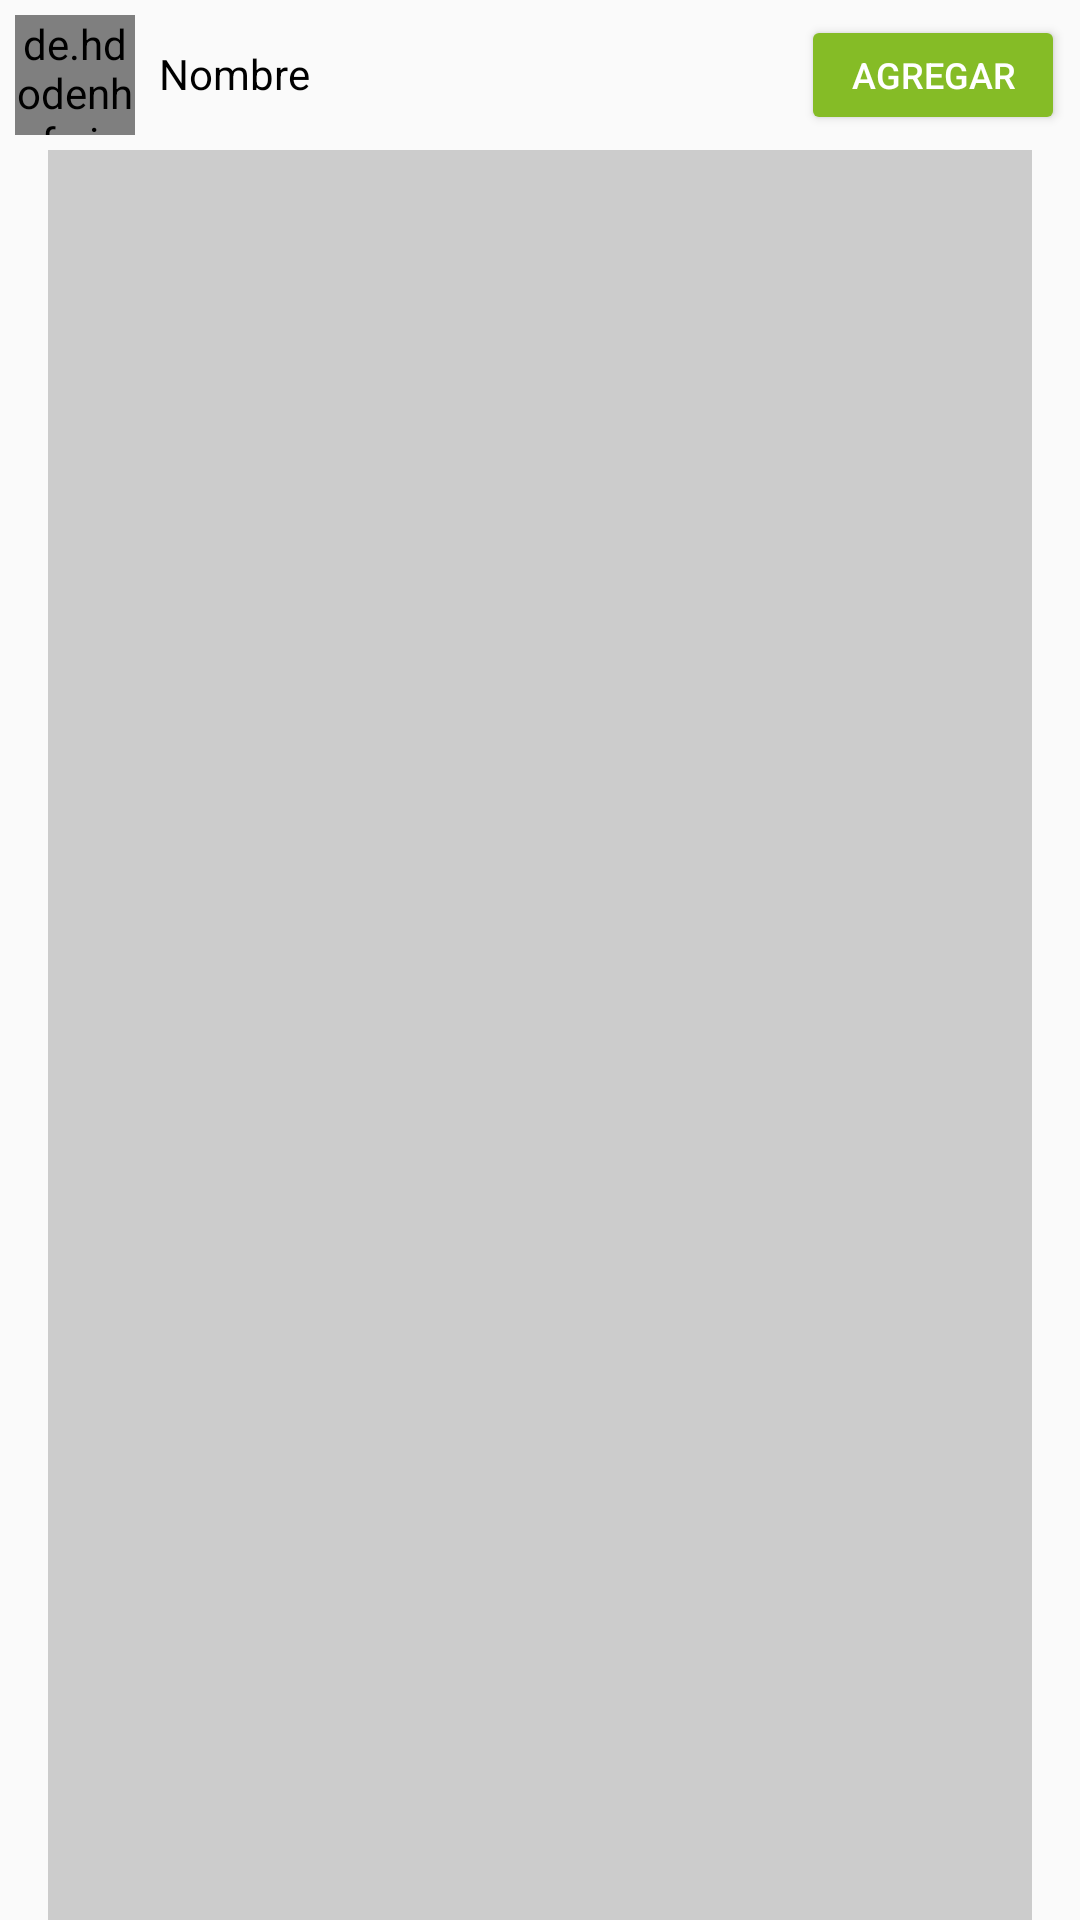

Produce the Android XML layout that renders to this screen, including the resource entries it uses.
<!-- AndroidManifest.xml: application theme AppTheme -->
<!-- res/layout/recycler_usuarios.xml -->
<?xml version="1.0" encoding="utf-8"?>
<LinearLayout xmlns:android="http://schemas.android.com/apk/res/android"
    android:id="@+id/RVUsuarios"
    android:layout_width="match_parent"
    android:layout_height="wrap_content"
    android:gravity="center"
    android:orientation="vertical">

    <LinearLayout
        android:layout_width="match_parent"
        android:layout_height="wrap_content"
        android:orientation="horizontal"
        android:padding="5sp">


        <de.hdodenhof.circleimageview.CircleImageView
            android:id="@+id/RecyclerImagenPerfil"
            android:layout_width="40dp"
            android:layout_height="40sp"
            android:layout_gravity="center_vertical"
            android:src="@mipmap/ic_launcher" />

        <LinearLayout
            android:layout_width="match_parent"
            android:layout_height="match_parent"
            android:orientation="horizontal">

            <RelativeLayout
                android:layout_width="match_parent"
                android:layout_height="wrap_content"
                android:orientation="horizontal">

                <TextView
                    android:id="@+id/RecyclerUsuariosNombre"
                    android:layout_width="wrap_content"
                    android:layout_height="wrap_content"
                    android:layout_weight="1"
                    android:paddingStart="8dp"
                    android:paddingTop="10dp"
                    android:paddingBottom="10dp"
                    android:text="Nombre"
                    android:textColor="#000000"
                    android:textSize="14sp" />

                <TextView
                    android:id="@+id/textView10"
                    android:layout_width="match_parent"
                    android:layout_height="wrap_content"
                    android:layout_weight="10" />

                <Button
                    android:id="@+id/RecyclerUsuariosButton"
                    style="@style/Widget.AppCompat.Button.Colored"
                    android:layout_width="wrap_content"
                    android:layout_height="wrap_content"
                    android:layout_gravity="end"
                    android:layout_alignParentRight="true"
                    android:layout_weight="0"
                    android:text="Agregar"
                    android:textSize="12sp" />
            </RelativeLayout>

        </LinearLayout>

    </LinearLayout>

    <TextView
        android:id="@+id/RecyclerUsuariosLinea"
        android:layout_width="match_parent"
        android:layout_height="1dp"
        android:layout_marginLeft="16dp"
        android:layout_marginRight="16dp"
        android:layout_weight="1"
        android:background="#ccc"
        android:paddingTop="8dp"
        android:paddingBottom="4dp" />

</LinearLayout>
<!-- resources referenced by this layout -->
<resources>
  <style name="AppTheme" parent="Theme.AppCompat.Light.NoActionBar">
          
          <item name="colorPrimary">@color/colorPrimary</item>
          <item name="colorPrimaryDark">@color/colorPrimaryDark</item>
          <item name="colorAccent">@color/colorAccent</item>
      </style>
  <color name="colorPrimary">#85BC26</color>
  <color name="colorPrimaryDark">#00574B</color>
  <color name="colorAccent">#85BC26</color>
</resources>
